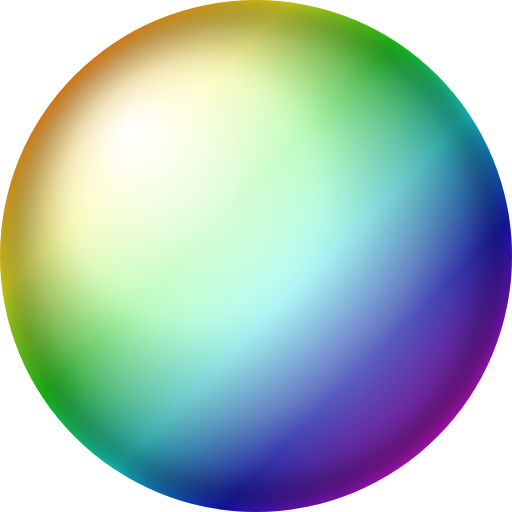
t = 0.00 s
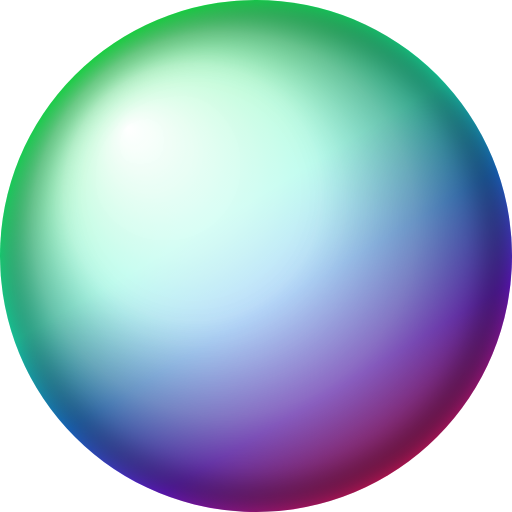
t = 1.67 s
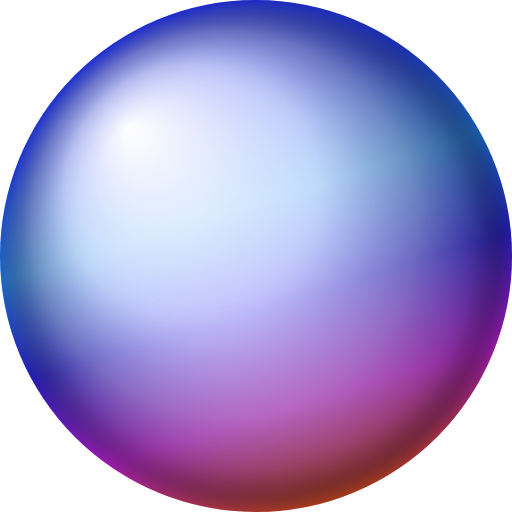
t = 3.33 s
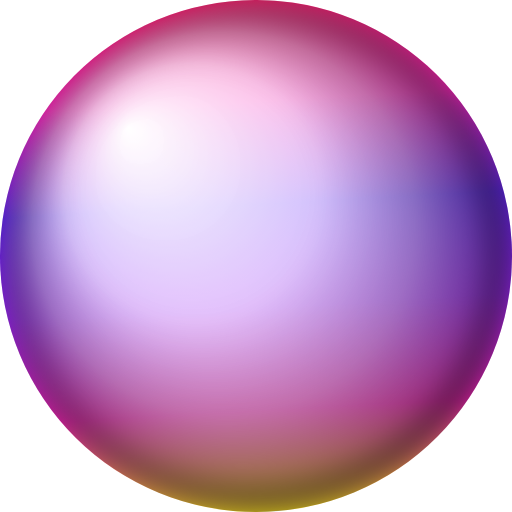
t = 5.00 s
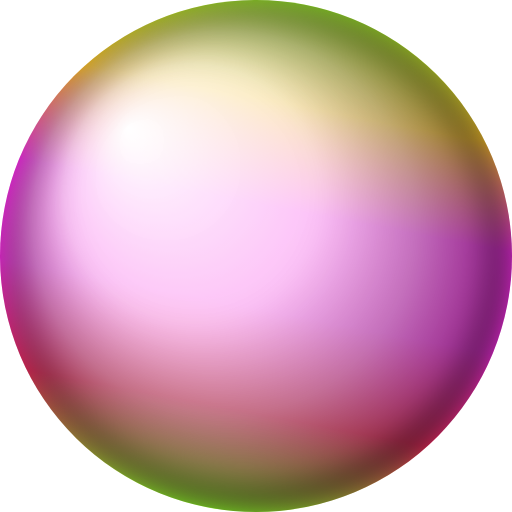
t = 6.67 s
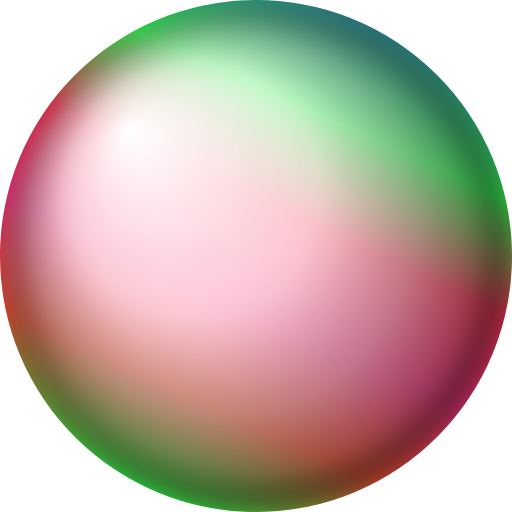
t = 8.33 s

The animated SVG that drew these frames (rendered in a browser with its animation timeline set to each time). Animation: 9 SMIL elements (animate=8,animateTransform=1); frames cover the first 8.33 s, repeats indefinitely.

<svg viewBox="-50 -50 100 100" xmlns="http://www.w3.org/2000/svg"><defs><radialGradient id="a" fx=".25" fy=".25"><stop offset="0%" stop-color="#fff"/><stop offset="50%" stop-color="#ddb733"/><stop offset="75%" stop-color="#997800"/><stop offset="100%"/></radialGradient><radialGradient id="d" fx=".25" fy=".25"><stop offset="0%" stop-color="#fff" stop-opacity="0"/><stop offset="50%" stop-opacity=".01"/><stop offset="94%" stop-opacity=".4"/><stop offset="100%"/></radialGradient><linearGradient id="b" y2="1"><stop offset="0" stop-color="red"><animate attributeName="stop-color" values="red; #ff0; #0f0; cyan; blue; #f0f; red" dur="5s" fill="freeze" repeatDur="indefinite"/></stop><stop offset=".286" stop-color="#ff0"><animate attributeName="stop-color" values="#ff0; #0f0; cyan; blue; #f0f; red; #ff0" dur="7s" fill="freeze" repeatDur="indefinite"/></stop><stop offset=".429" stop-color="#0f0"><animate attributeName="stop-color" values="#0f0; cyan; blue; #f0f; red; #ff0; #0f0" dur="13s" fill="freeze" repeatDur="indefinite"/></stop><stop offset=".571" stop-color="#0ff"><animate attributeName="stop-color" values="cyan; blue; #f0f; red; #ff0; #0f0; cyan" dur="19s" fill="freeze" repeatDur="indefinite"/></stop><stop offset=".714" stop-color="#00f"><animate attributeName="stop-color" values="blue; #f0f; red; #ff0; #0f0; cyan; blue" dur="23s" fill="freeze" repeatDur="indefinite"/></stop><stop offset=".857" stop-color="#f0f"><animate attributeName="stop-color" values="#f0f; red; #ff0; #0f0; cyan; blue; #f0f" dur="16s" fill="freeze" repeatDur="indefinite"/></stop><stop offset="1" stop-color="red"><animate attributeName="stop-color" values="red; #ff0; #0f0; cyan; blue; #f0f; red" dur="17s" fill="freeze" repeatDur="indefinite"/></stop></linearGradient><clipPath id="e"><circle r="50"/></clipPath><filter id="f" filterUnits="objectBoundingBox" x="-.25" y="-.25" width="1.5" height="1.5"><feGaussianBlur in="SourceAlpha" stdDeviation="3"/></filter><mask id="c" maskContentUnits="objectBoundingBox"><path fill="url(#a)" d="M0 0h1v1H0z"/></mask></defs><circle r="50" fill="url(#b)"><animate attributeName="opacity" dur="57s" repeatDur="indefinite" values="0.9; 0.5; 0.9"/><animateTransform attributeName="transform" type="rotate" values="0; 360" repeatDur="indefinite" dur="43s" additive="replace" fill="freeze"/></circle><circle r="50" fill="#fff" mask="url(#c)"/><circle r="50" fill="url(#d)" clip-path="url(#e)" filter="url(#f)"/></svg>